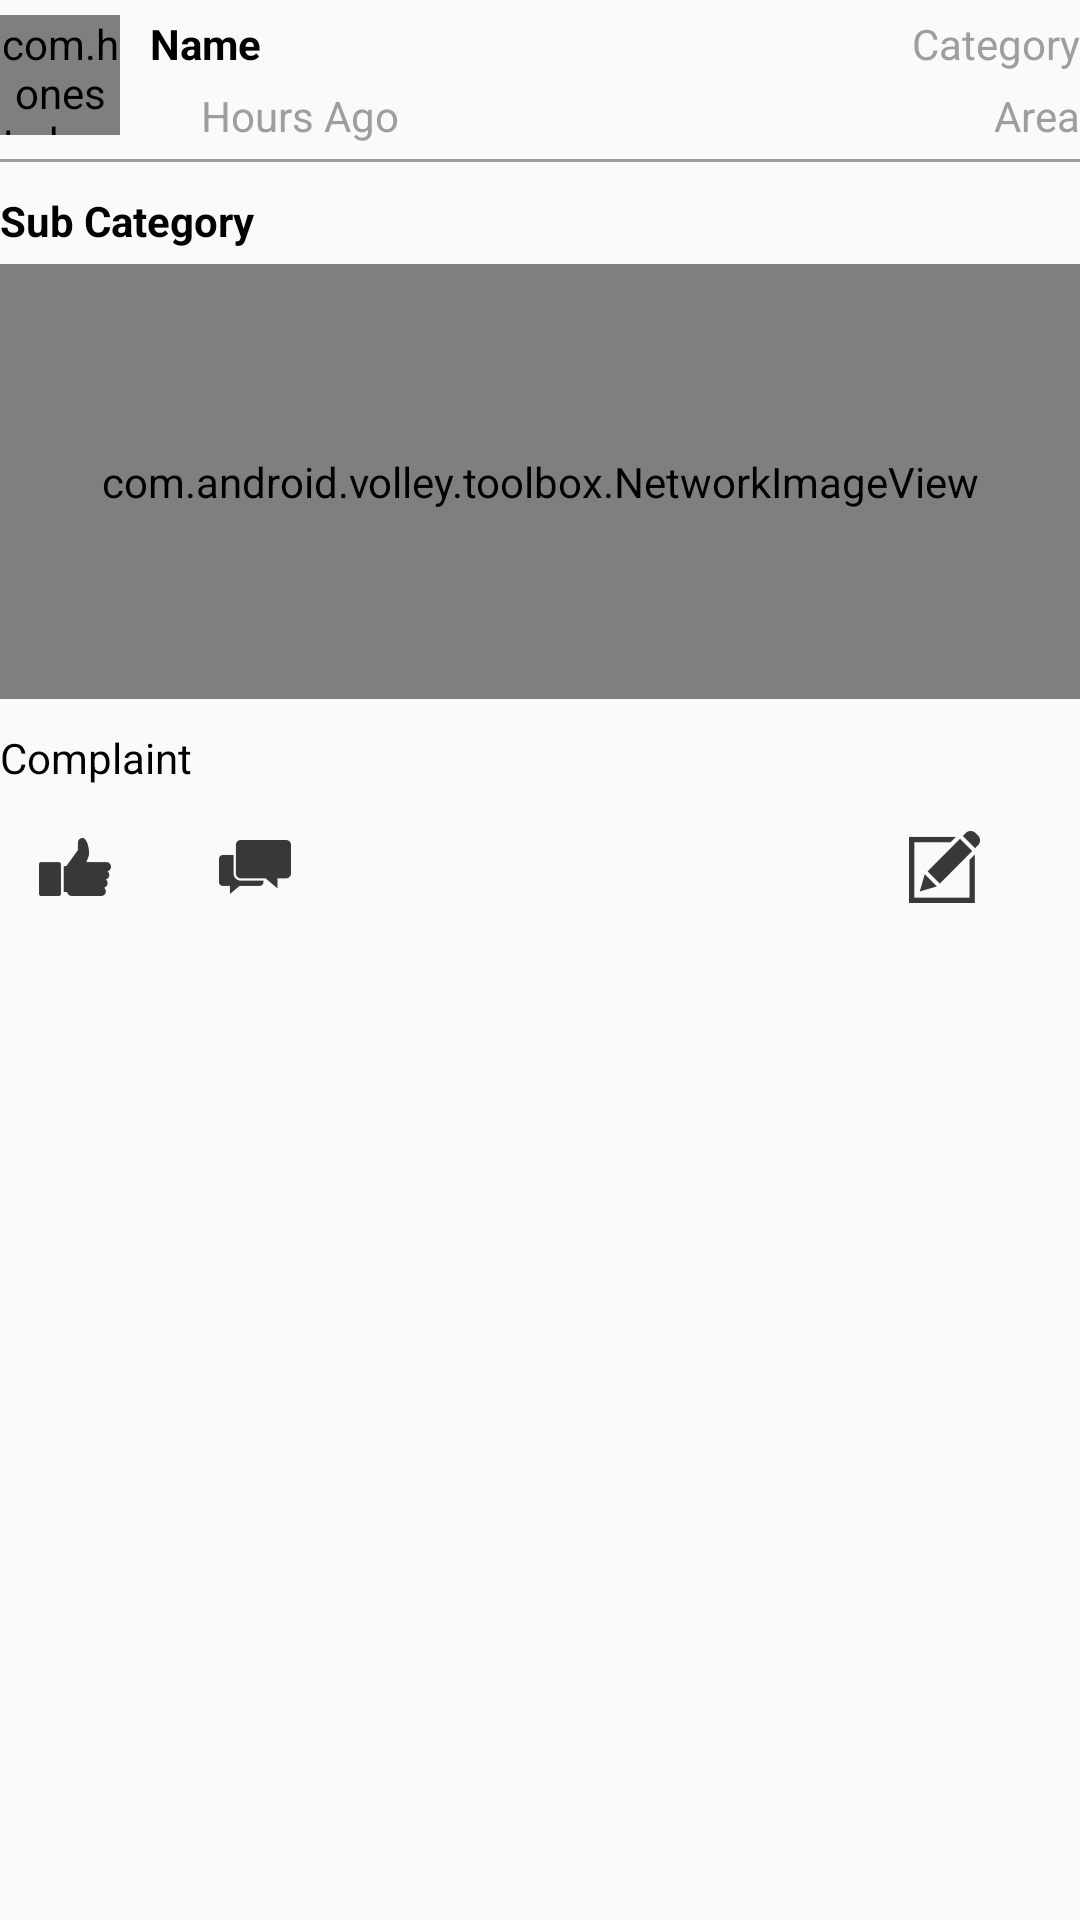

Produce the Android XML layout that renders to this screen, including the resource entries it uses.
<!-- AndroidManifest.xml: application theme Theme.AppCompat.Light.DarkActionBar -->
<!-- res/layout/complain.xml -->
<?xml version="1.0" encoding="utf-8"?>
<LinearLayout xmlns:android="http://schemas.android.com/apk/res/android"
    android:layout_width="match_parent"
    android:layout_height="match_parent"
    android:orientation="vertical"
    android:layout_margin="10dp"
    >


    <LinearLayout
        android:layout_width="match_parent"
        android:layout_height="wrap_content"
        android:layout_marginBottom="5dp"
        android:layout_marginTop="5dp"
        android:layout_gravity="center">


        <com.honeste.honest_e.CircularImageView
            android:id="@+id/complaint_profilepic"
            android:layout_width="40dp"
            android:layout_height="40dp"
            android:layout_alignParentLeft="true"
            android:src="@drawable/ic_profile" />

        <LinearLayout
            android:id="@+id/linlyt1"
            android:layout_width="wrap_content"
            android:layout_height="wrap_content"
            android:layout_marginLeft="10dp"
            android:layout_marginRight="10dp"
            android:orientation="vertical">

            <TextView
                android:id="@+id/tvName"
                android:layout_width="wrap_content"
                android:layout_height="wrap_content"
                android:layout_weight="1"
                android:text="Name"
                android:textStyle="bold"
                android:textColor="#000" />

            <LinearLayout
                android:layout_width="wrap_content"
                android:layout_height="wrap_content"
                android:layout_marginTop="5dp"
                android:orientation="horizontal">

                <ImageView
                    android:layout_width="15dp"
                    android:layout_height="15dp"
                    android:layout_marginTop="3dp"
                    android:src="@drawable/ic_time" />

                <TextView
                    android:id="@+id/tvTime"
                    android:layout_width="wrap_content"
                    android:layout_height="wrap_content"
                    android:layout_marginLeft="2dp"
                    android:text="Hours Ago"
                    android:textColor="#9E9E9E" />
            </LinearLayout>

        </LinearLayout>

        <LinearLayout
            android:layout_width="wrap_content"
            android:layout_height="wrap_content"
            android:layout_marginLeft="10dp"
            android:gravity="right"
            android:layout_weight="1"
            android:orientation="vertical">


            <TextView
                android:id="@+id/tvCategory"
                android:layout_width="wrap_content"
                android:layout_height="wrap_content"
                android:text="Category"
                android:textColor="#9E9E9E"
                android:gravity="right"/>

            <LinearLayout
                android:layout_width="wrap_content"
                android:layout_height="wrap_content"
                android:layout_marginTop="5dp"
                android:orientation="horizontal">

                <ImageView
                    android:layout_width="15dp"
                    android:layout_height="15dp"
                    android:layout_marginTop="2dp"
                    android:src="@drawable/ic_location" />

                <TextView
                    android:id="@+id/tvArea"
                    android:layout_width="match_parent"
                    android:layout_height="wrap_content"
                    android:layout_marginLeft="2dp"
                    android:text="Area"
                    android:textColor="#9E9E9E" />

            </LinearLayout>

        </LinearLayout>

    </LinearLayout>

    <View
        android:layout_width="match_parent"
        android:layout_height="1dp"
        android:background="#9E9E9E" />
    <LinearLayout
        android:layout_width="match_parent"
        android:layout_height="wrap_content"
        android:layout_marginTop="10dp"
        android:orientation="vertical"
        android:paddingBottom="5dp">

        <TextView
            android:id="@+id/tvSubCategory"
            android:layout_width="match_parent"
            android:layout_height="wrap_content"
            android:scrollHorizontally="false"
            android:textStyle="bold"
            android:scrollbars="vertical"
            android:gravity="left"
            android:textColor="#000"
            android:text="Sub Category" />
    </LinearLayout>

    <LinearLayout
        android:layout_width="match_parent"
        android:layout_height="150dp"
        android:paddingBottom="5dp"
        android:orientation="vertical">

        <com.android.volley.toolbox.NetworkImageView
            android:id="@+id/complain_Description"
            android:layout_width="match_parent"
            android:layout_height="match_parent"
            android:scaleType="center"
            android:layout_gravity="center_horizontal"
            android:src="@drawable/default_complaint" />

    </LinearLayout>

    <LinearLayout
        android:layout_width="match_parent"
        android:layout_height="wrap_content"
        android:layout_marginBottom="10dp"
        android:layout_marginTop="5dp"
        android:orientation="vertical">
        <TextView
            android:id="@+id/tvComplaintDes"
            android:layout_width="match_parent"
            android:layout_height="wrap_content"
            android:minHeight="20dp"
            android:textColor="#000"
            android:text="Complaint"
            />
    </LinearLayout>


    <LinearLayout
        android:layout_width="match_parent"
        android:layout_height="wrap_content"
        android:layout_marginBottom="10dp"
        android:orientation="horizontal">

        <LinearLayout
            android:layout_width="wrap_content"
            android:layout_height="wrap_content">

            <ImageButton
                android:id="@+id/onPlus"
                android:layout_width="50dp"
                android:layout_height="match_parent"
                android:layout_marginRight="10dp"
                android:background="#0000"
                android:src="@drawable/ic_action_name"
                android:text="+1"
                android:textColor="#000" />

            <ImageButton
                android:id="@+id/onComment"
                android:layout_width="50dp"
                android:layout_height="wrap_content"
                android:background="#0000"
                android:src="@drawable/ic_action_comment"
                android:text="Comments" />

        </LinearLayout>

        <LinearLayout
            android:layout_width="wrap_content"
            android:layout_height="wrap_content"
            android:layout_marginLeft="180dp"
            android:gravity="center"

            android:weightSum="1">

            <ImageButton
                android:id="@+id/onSettings"
                android:layout_width="50dp"
                android:layout_height="wrap_content"
                android:layout_marginRight="10dp"
                android:layout_weight="1.87"
                android:background="#0000"
                android:src="@drawable/ic_action_edit"
                android:text="Comments" />


        </LinearLayout>
    </LinearLayout>


</LinearLayout>
<!-- resources referenced by this layout -->
<resources>
  <!-- drawable default_complaint: jpg bitmap (drawable-xxxhdpi, 41506 bytes) -->
  <!-- drawable ic_action_comment: png bitmap (drawable-hdpi, 391 bytes) -->
  <!-- drawable ic_action_edit: png bitmap (drawable-hdpi, 712 bytes) -->
  <!-- drawable ic_action_name: png bitmap (drawable-hdpi, 440 bytes) -->
</resources>
